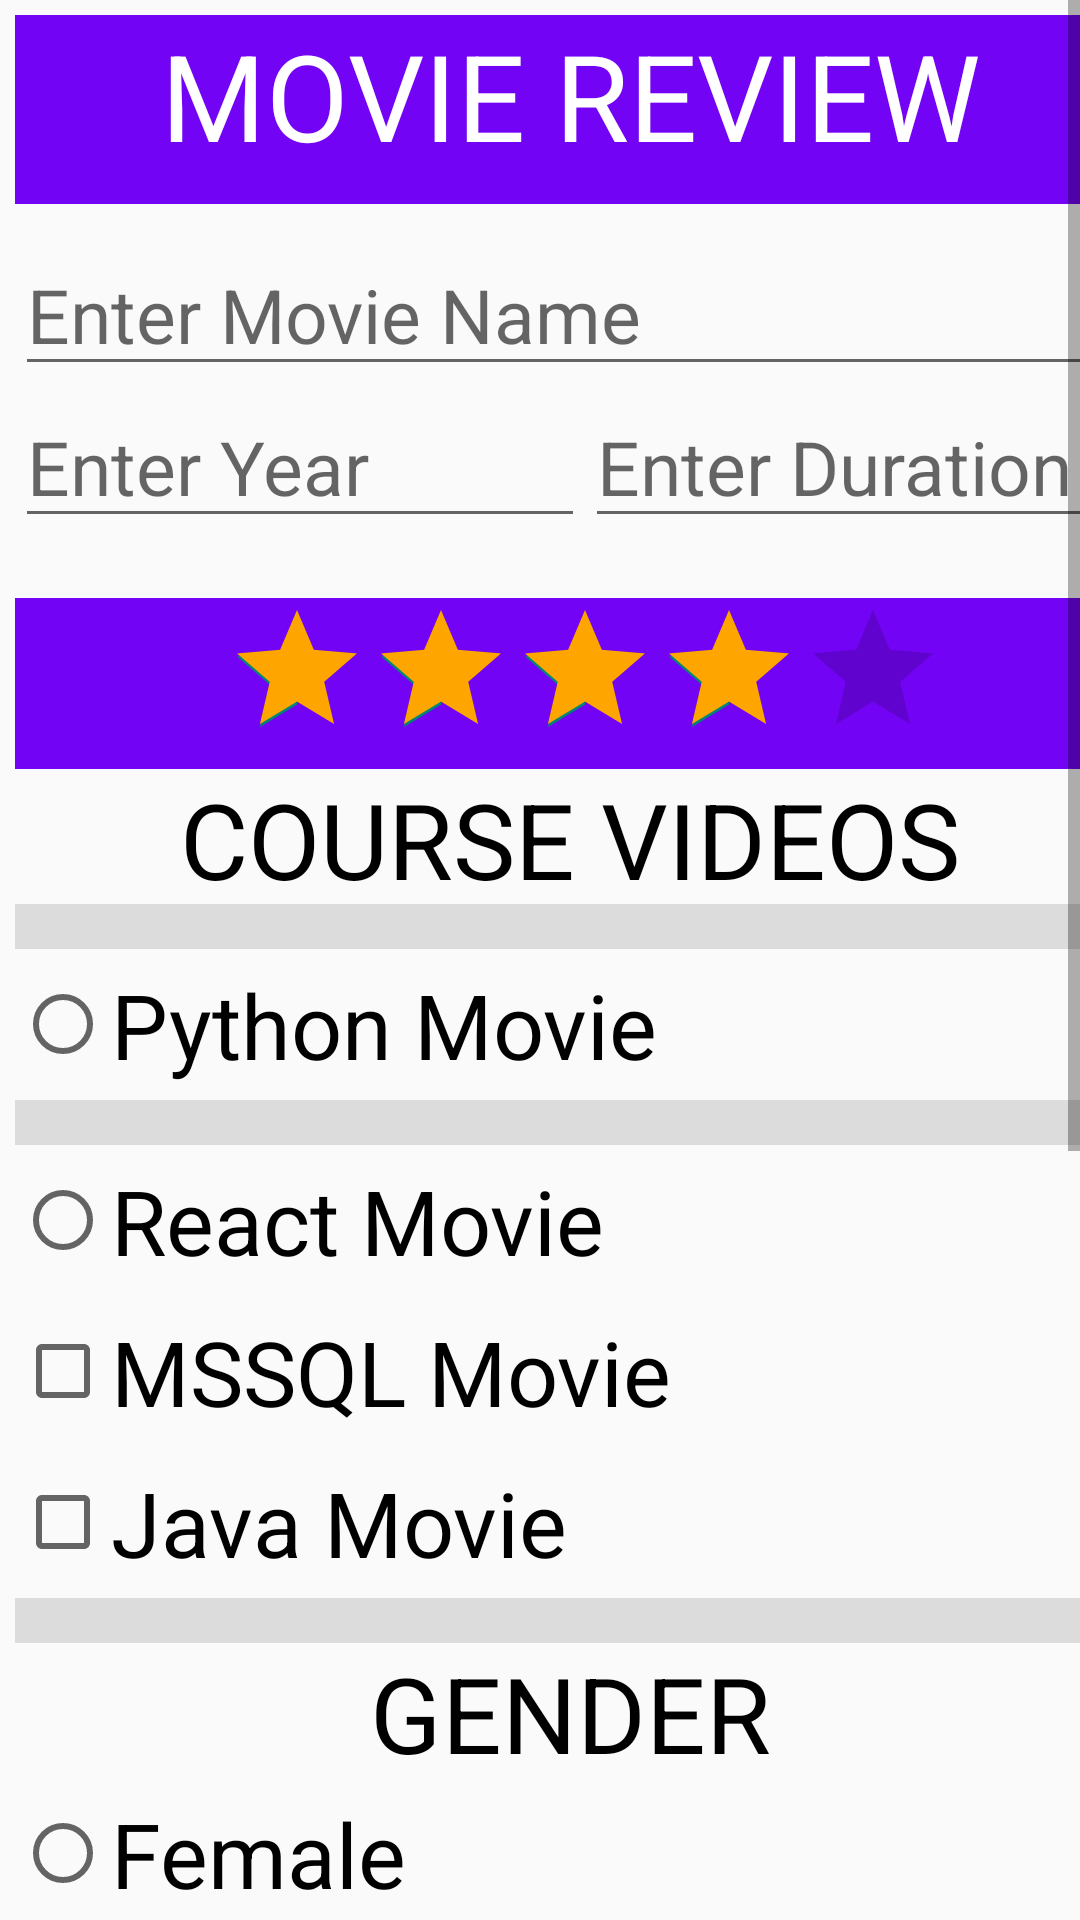

Here is an Android app screen rendered from its layout file. Give the layout XML and the strings, colors and styles it references.
<!-- AndroidManifest.xml: application theme Theme.FirstAndriod -->
<!-- res/layout/activity_lums_movie_review.xml -->
<?xml version="1.0" encoding="utf-8"?>
<androidx.constraintlayout.widget.ConstraintLayout xmlns:android="http://schemas.android.com/apk/res/android"
    xmlns:app="http://schemas.android.com/apk/res-auto"
    xmlns:tools="http://schemas.android.com/tools"
    android:id="@+id/main"
    android:layout_width="match_parent"
    android:layout_height="match_parent"
    android:visibility="visible"
    tools:context=".Lums_Movie_Review"
    tools:visibility="visible">

    <ScrollView
        android:layout_width="match_parent"
        android:layout_height="match_parent"
        tools:layout_editor_absoluteX="-16dp"
        tools:layout_editor_absoluteY="215dp">

        <LinearLayout
            android:layout_width="370dp"
            android:layout_height="wrap_content"
            android:layout_marginStart="5dp"
            android:orientation="vertical">

            <TextView
                android:layout_width="match_parent"
                android:layout_height="63dp"
                android:layout_marginTop="5dp"
                android:background="#7303F4"
                android:text="@string/movie_review"
                android:textAlignment="center"
                android:textColor="@color/white"
                android:textSize="40sp">
            </TextView>

            <LinearLayout
                android:layout_width="match_parent"
                android:layout_height="match_parent"
                android:layout_marginTop="10dp"
                android:orientation="vertical">

                <EditText
                    android:id="@+id/movieName"
                    android:layout_width="match_parent"
                    android:layout_height="match_parent"
                    android:hint="Enter Movie Name"
                    android:textSize="25sp">
                </EditText>

                <LinearLayout
                    android:layout_width="match_parent"
                    android:layout_height="match_parent"
                    android:orientation="horizontal">

                    <EditText
                        android:id="@+id/year"
                        android:layout_width="190dp"
                        android:layout_height="match_parent"
                        android:hint="Enter Year"
                        android:textSize="25sp"
                        android:inputType="number">
                    </EditText>

                    <EditText
                        android:id="@+id/duration"
                        android:layout_width="190dp"
                        android:layout_height="match_parent"
                        android:hint="Enter Duration"
                        android:textSize="25sp">
                    </EditText>
                </LinearLayout>
            </LinearLayout>

            <LinearLayout
                android:layout_width="match_parent"
                android:layout_height="match_parent"
                android:layout_marginTop="20dp"
                android:background="#7303F4">

                <RatingBar
                    android:id="@+id/ratingBar"
                    android:layout_width="match_parent"
                    android:layout_height="wrap_content"
                    android:clickable="true"
                    android:numStars="5"
                    android:paddingStart="70dp"
                    android:paddingEnd="60dp"
                    android:progressTint="#ffa500"
                    android:rating="4" />
            </LinearLayout>

            <LinearLayout
                android:layout_width="match_parent"
                android:layout_height="match_parent"
                android:orientation="vertical">

                <TextView
                    android:layout_width="match_parent"
                    android:layout_height="40dp"
                    android:layout_marginBottom="5dp"
                    android:text="COURSE VIDEOS"
                    android:textAlignment="center"
                    android:textColor="@color/black"
                    android:textSize="35sp">
                </TextView>

                <View
                    android:id="@+id/divider"
                    android:layout_width="match_parent"
                    android:layout_height="15dp"

                    android:background="?android:attr/listDivider" />

                <RadioButton
                    android:id="@+id/python"
                    android:layout_width="match_parent"
                    android:layout_height="wrap_content"
                    android:paddingVertical="5dp"
                    android:text="Python Movie"
                    android:textSize="30sp" />

                <View
                    android:id="@+id/divider2"
                    android:layout_width="match_parent"
                    android:layout_height="15dp"
                    android:background="?android:attr/listDivider" />

                <RadioButton
                    android:id="@+id/react"
                    android:layout_width="match_parent"
                    android:layout_height="wrap_content"
                    android:paddingVertical="5dp"
                    android:text="React Movie"
                    android:textSize="30sp" />

                <CheckBox
                    android:id="@+id/mssql"
                    android:layout_width="match_parent"
                    android:layout_height="wrap_content"
                    android:paddingVertical="5dp"
                    android:text="MSSQL Movie"
                    android:textSize="30sp" />

                <CheckBox
                    android:id="@+id/java"
                    android:layout_width="match_parent"
                    android:layout_height="wrap_content"
                    android:paddingVertical="5dp"
                    android:text="Java Movie"
                    android:textSize="30sp" />

                <View
                    android:id="@+id/divider3"
                    android:layout_width="match_parent"
                    android:layout_height="15dp"
                    android:background="?android:attr/listDivider" />
            </LinearLayout>

            <LinearLayout
                android:layout_width="match_parent"
                android:layout_height="match_parent"
                android:orientation="vertical">

                <TextView
                    android:layout_width="match_parent"
                    android:layout_height="40dp"
                    android:layout_marginBottom="5dp"
                    android:text="GENDER"
                    android:textAlignment="center"
                    android:textColor="@color/black"
                    android:textFontWeight="@integer/material_motion_duration_medium_2"
                    android:textSize="35sp">
                </TextView>

                <RadioGroup
                    android:id="@+id/gender"
                    android:layout_width="match_parent"
                    android:layout_height="match_parent">

                    <RadioButton
                        android:id="@+id/female"
                        android:layout_width="match_parent"
                        android:layout_height="wrap_content"
                        android:paddingVertical="5dp"
                        android:text="Female"
                        android:textSize="30sp" />

                    <RadioButton
                        android:id="@+id/male"
                        android:layout_width="match_parent"
                        android:layout_height="wrap_content"
                        android:paddingVertical="5dp"
                        android:text="Male"
                        android:textSize="30sp" />

                </RadioGroup>

                <LinearLayout
                    android:layout_width="match_parent"
                    android:layout_height="match_parent"
                    android:orientation="horizontal">

                    <Button
                        android:id="@+id/btnDeleteAll"
                        android:layout_width="190dp"
                        android:layout_height="wrap_content"
                        android:text="DELETE ALL" />

                    <Button
                        android:id="@+id/btnAdd"
                        android:layout_width="170dp"
                        android:layout_height="wrap_content"
                        android:text="ADD" />
                </LinearLayout>

                <ListView
                    android:id="@+id/listView"
                    android:layout_width="match_parent"
                    android:layout_height="326dp" />
            </LinearLayout>
        </LinearLayout>
    </ScrollView>

</androidx.constraintlayout.widget.ConstraintLayout>
<!-- resources referenced by this layout -->
<resources>
  <string name="movie_review">MOVIE REVIEW</string>
  <style name="Theme.FirstAndriod" parent="Base.Theme.FirstAndriod" />
  <style name="Base.Theme.FirstAndriod" parent="Theme.AppCompat.DayNight.NoActionBar">
          
          
      </style>
  <!-- not gathered from this repository: default colours our renderer supplied (Android Studio template values) -->
  <color name="black">#FF000000</color>
  <color name="white">#FFFFFFFF</color>
</resources>
